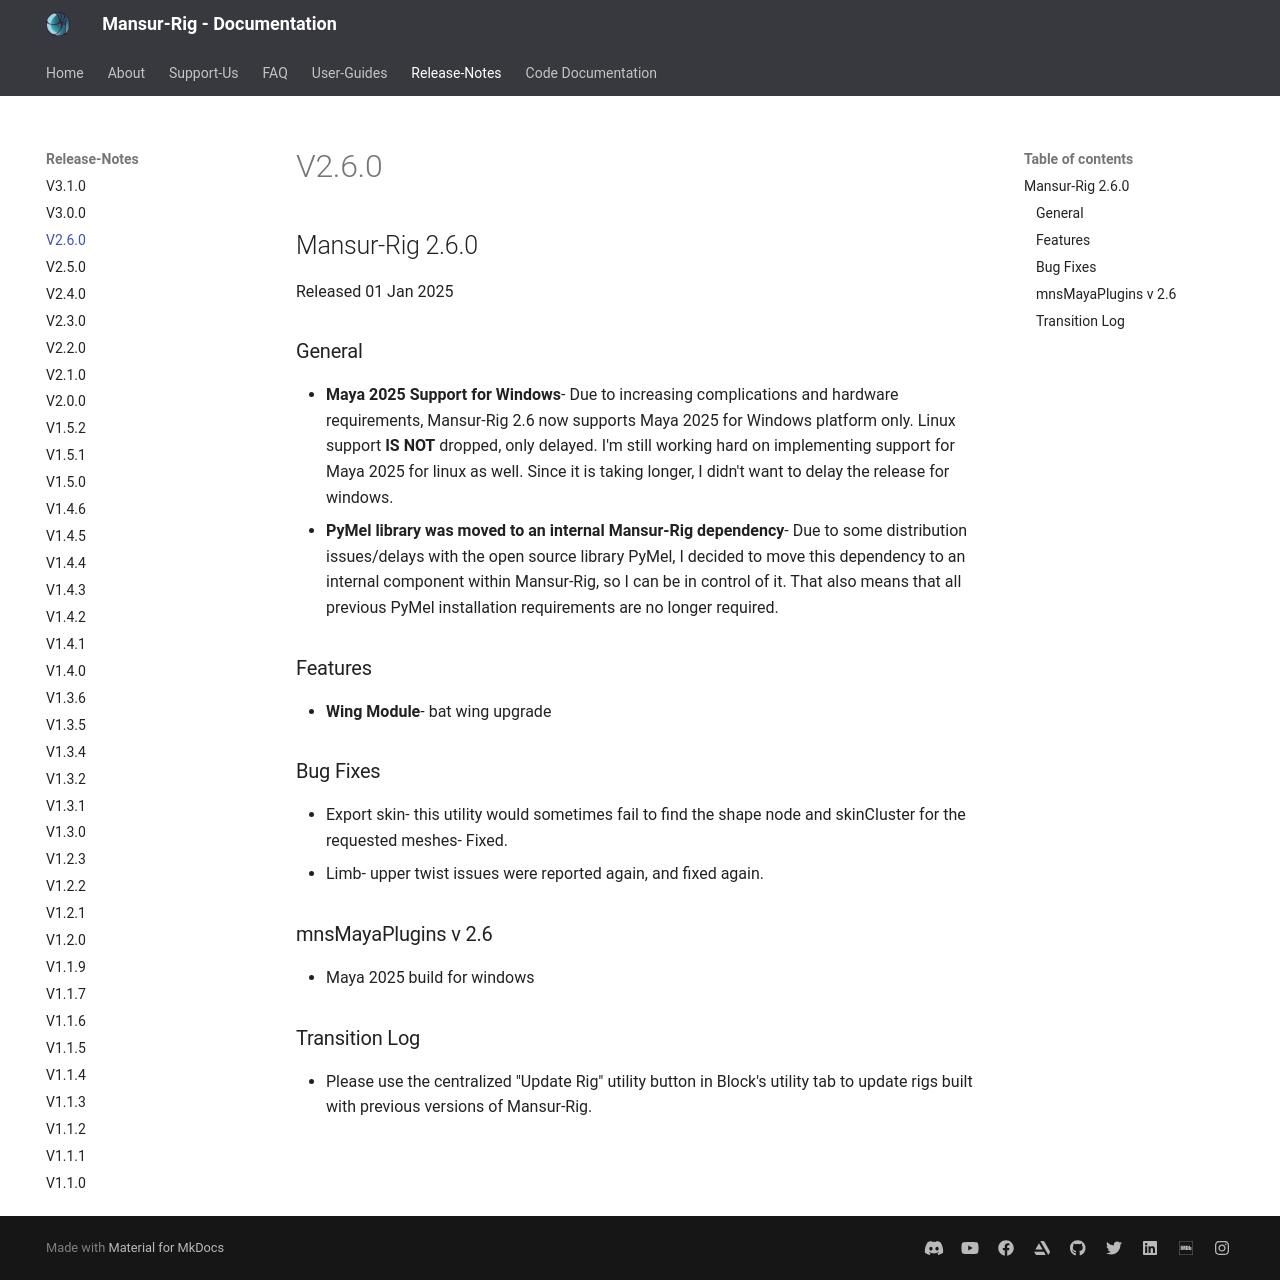

repository: asaf-b/mansur-docs · page: releaseNotes/v2.6.0/index.html · generator: mkdocs

## Mansur-Rig 2.6.0
Released 01 Jan 2025

### General
<ul>
	<li><b>Maya 2025 Support for Windows</b>- Due to increasing complications and hardware requirements, Mansur-Rig 2.6 now supports Maya 2025 for Windows platform only. Linux support <b>IS NOT</b> dropped, only delayed. I'm still working hard on implementing support for Maya 2025 for linux as well. Since it is taking longer, I didn't want to delay the release for windows.</li>
	<li><b>PyMel library was moved to an internal Mansur-Rig dependency</b>- Due to some distribution issues/delays with the open source library PyMel, I decided to move this dependency to an internal component within Mansur-Rig, so I can be in control of it. That also means that all previous PyMel installation requirements are no longer required.</li>
</ul>

### Features
<ul>
	<li><b>Wing Module</b>- bat wing upgrade</li>
</ul>

### Bug Fixes
- Export skin- this utility would sometimes fail to find the shape node and skinCluster for the requested meshes- Fixed.
- Limb- upper twist issues were reported again, and fixed again.

### mnsMayaPlugins v 2.6
- Maya 2025 build for windows

### Transition Log
- Please use the centralized "Update Rig" utility button in Block's utility tab to update rigs built with previous versions of Mansur-Rig. 
